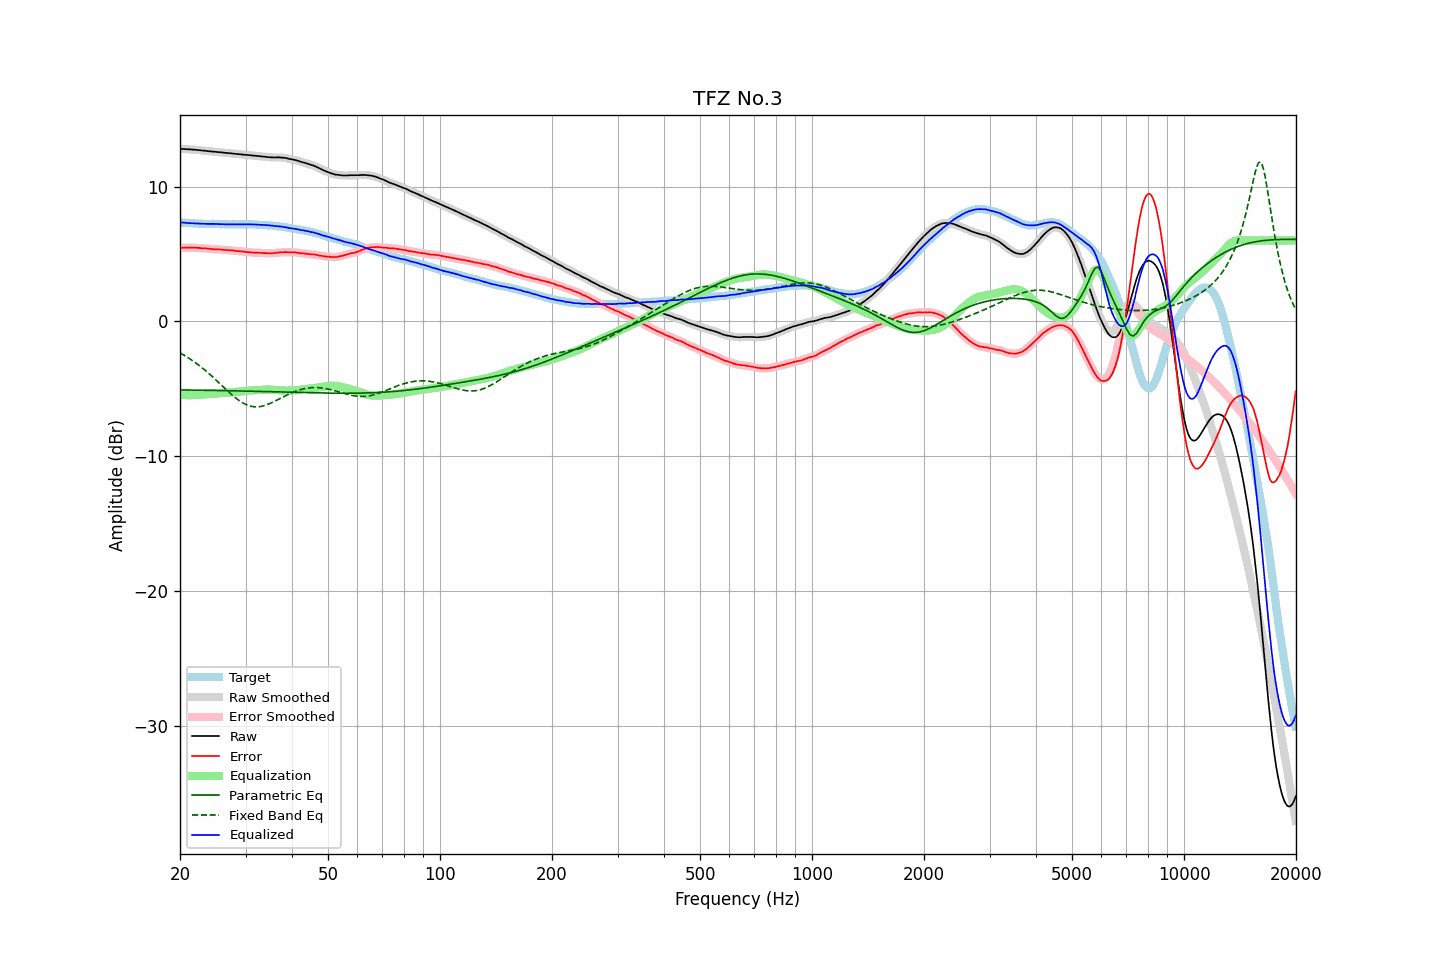

Data behind this chart, as committed beside it:
frequency, raw, error, smoothed, error_smoothed, equalization, parametric_eq, fixed_band_eq, equalized_raw, equalized_smoothed, target
20.00, 12.81, 5.45, 12.81, 5.45, -5.45, -5.08, -2.33, 7.35, 7.35, 7.36
20.20, 12.80, 5.46, 12.80, 5.46, -5.46, -5.08, -2.40, 7.34, 7.34, 7.34
20.40, 12.80, 5.47, 12.79, 5.46, -5.46, -5.09, -2.47, 7.33, 7.33, 7.33
20.61, 12.79, 5.46, 12.79, 5.47, -5.47, -5.09, -2.54, 7.32, 7.32, 7.33
20.81, 12.78, 5.47, 12.78, 5.47, -5.47, -5.09, -2.61, 7.31, 7.31, 7.31
21.02, 12.77, 5.47, 12.77, 5.47, -5.47, -5.09, -2.69, 7.30, 7.30, 7.30
21.23, 12.77, 5.48, 12.77, 5.47, -5.47, -5.09, -2.77, 7.30, 7.29, 7.28
21.44, 12.76, 5.46, 12.76, 5.47, -5.47, -5.09, -2.85, 7.29, 7.29, 7.29
21.66, 12.75, 5.46, 12.75, 5.47, -5.47, -5.10, -2.93, 7.28, 7.28, 7.28
21.87, 12.74, 5.47, 12.74, 5.46, -5.47, -5.10, -3.01, 7.27, 7.27, 7.27
22.09, 12.73, 5.47, 12.73, 5.47, -5.46, -5.10, -3.10, 7.27, 7.27, 7.26
22.31, 12.72, 5.46, 12.72, 5.46, -5.46, -5.10, -3.19, 7.26, 7.26, 7.26
22.54, 12.71, 5.46, 12.71, 5.45, -5.45, -5.10, -3.28, 7.26, 7.26, 7.25
22.76, 12.69, 5.43, 12.69, 5.44, -5.44, -5.11, -3.37, 7.25, 7.25, 7.26
22.99, 12.68, 5.43, 12.68, 5.43, -5.43, -5.11, -3.46, 7.25, 7.25, 7.25
23.22, 12.67, 5.43, 12.67, 5.42, -5.42, -5.11, -3.56, 7.25, 7.24, 7.24
23.45, 12.66, 5.42, 12.66, 5.42, -5.41, -5.11, -3.66, 7.25, 7.24, 7.24
23.69, 12.64, 5.40, 12.64, 5.41, -5.40, -5.11, -3.76, 7.24, 7.24, 7.24
23.92, 12.63, 5.39, 12.63, 5.39, -5.39, -5.12, -3.87, 7.24, 7.24, 7.24
24.16, 12.62, 5.38, 12.62, 5.38, -5.38, -5.12, -3.97, 7.24, 7.24, 7.24
24.40, 12.61, 5.36, 12.61, 5.37, -5.37, -5.12, -4.08, 7.24, 7.24, 7.25
24.65, 12.60, 5.35, 12.60, 5.36, -5.36, -5.12, -4.19, 7.24, 7.24, 7.24
24.89, 12.59, 5.35, 12.58, 5.35, -5.35, -5.12, -4.30, 7.23, 7.23, 7.23
25.14, 12.57, 5.35, 12.57, 5.35, -5.35, -5.13, -4.41, 7.22, 7.23, 7.22
25.39, 12.56, 5.34, 12.56, 5.34, -5.34, -5.13, -4.52, 7.22, 7.22, 7.22
25.65, 12.55, 5.34, 12.55, 5.33, -5.33, -5.13, -4.64, 7.22, 7.22, 7.21
25.91, 12.54, 5.33, 12.54, 5.33, -5.32, -5.13, -4.75, 7.22, 7.22, 7.21
26.16, 12.53, 5.31, 12.53, 5.31, -5.32, -5.14, -4.87, 7.21, 7.21, 7.22
26.43, 12.51, 5.30, 12.51, 5.30, -5.31, -5.14, -4.98, 7.20, 7.20, 7.21
26.69, 12.50, 5.29, 12.50, 5.29, -5.30, -5.14, -5.09, 7.20, 7.20, 7.21
26.96, 12.49, 5.28, 12.49, 5.29, -5.29, -5.14, -5.20, 7.20, 7.20, 7.20
27.23, 12.48, 5.29, 12.48, 5.28, -5.28, -5.15, -5.31, 7.20, 7.20, 7.19
27.50, 12.47, 5.28, 12.47, 5.27, -5.27, -5.15, -5.42, 7.20, 7.20, 7.19
27.77, 12.46, 5.26, 12.46, 5.26, -5.26, -5.15, -5.52, 7.20, 7.20, 7.20
28.05, 12.44, 5.24, 12.44, 5.24, -5.25, -5.15, -5.62, 7.19, 7.20, 7.20
28.33, 12.43, 5.23, 12.43, 5.23, -5.23, -5.16, -5.71, 7.20, 7.20, 7.20
28.62, 12.42, 5.22, 12.42, 5.22, -5.22, -5.16, -5.81, 7.20, 7.20, 7.20
28.90, 12.41, 5.20, 12.41, 5.21, -5.21, -5.16, -5.89, 7.20, 7.20, 7.20
29.19, 12.40, 5.20, 12.40, 5.19, -5.19, -5.16, -5.97, 7.21, 7.20, 7.20
29.48, 12.38, 5.18, 12.38, 5.18, -5.18, -5.17, -6.04, 7.20, 7.20, 7.20
29.78, 12.37, 5.17, 12.37, 5.16, -5.17, -5.17, -6.11, 7.20, 7.20, 7.20
30.08, 12.36, 5.14, 12.36, 5.15, -5.15, -5.17, -6.16, 7.21, 7.20, 7.22
30.38, 12.35, 5.14, 12.35, 5.14, -5.14, -5.18, -6.22, 7.21, 7.21, 7.21
30.68, 12.34, 5.14, 12.34, 5.13, -5.13, -5.18, -6.26, 7.21, 7.21, 7.20
30.99, 12.33, 5.13, 12.33, 5.12, -5.12, -5.18, -6.29, 7.21, 7.20, 7.20
31.30, 12.31, 5.11, 12.31, 5.11, -5.12, -5.18, -6.31, 7.19, 7.20, 7.20
31.61, 12.30, 5.10, 12.30, 5.10, -5.11, -5.19, -6.33, 7.19, 7.19, 7.20
31.93, 12.29, 5.10, 12.29, 5.10, -5.10, -5.19, -6.34, 7.19, 7.19, 7.18
32.24, 12.28, 5.10, 12.28, 5.10, -5.09, -5.19, -6.34, 7.18, 7.18, 7.18
32.57, 12.27, 5.10, 12.27, 5.09, -5.09, -5.20, -6.33, 7.18, 7.18, 7.17
32.89, 12.25, 5.08, 12.25, 5.08, -5.08, -5.20, -6.32, 7.17, 7.17, 7.17
33.22, 12.24, 5.07, 12.24, 5.08, -5.08, -5.20, -6.29, 7.16, 7.16, 7.16
33.55, 12.23, 5.07, 12.23, 5.07, -5.07, -5.21, -6.26, 7.16, 7.16, 7.16
33.89, 12.22, 5.07, 12.22, 5.07, -5.06, -5.21, -6.23, 7.15, 7.15, 7.15
34.23, 12.20, 5.06, 12.20, 5.06, -5.06, -5.21, -6.19, 7.14, 7.14, 7.14
34.57, 12.19, 5.06, 12.19, 5.06, -5.06, -5.21, -6.14, 7.13, 7.13, 7.13
34.92, 12.18, 5.06, 12.18, 5.05, -5.06, -5.22, -6.09, 7.12, 7.12, 7.12
35.27, 12.17, 5.04, 12.17, 5.06, -5.06, -5.22, -6.03, 7.11, 7.11, 7.13
35.62, 12.17, 5.08, 12.17, 5.06, -5.07, -5.22, -5.98, 7.10, 7.09, 7.09
35.97, 12.16, 5.07, 12.16, 5.08, -5.08, -5.23, -5.92, 7.08, 7.08, 7.09
... 635 more rows
